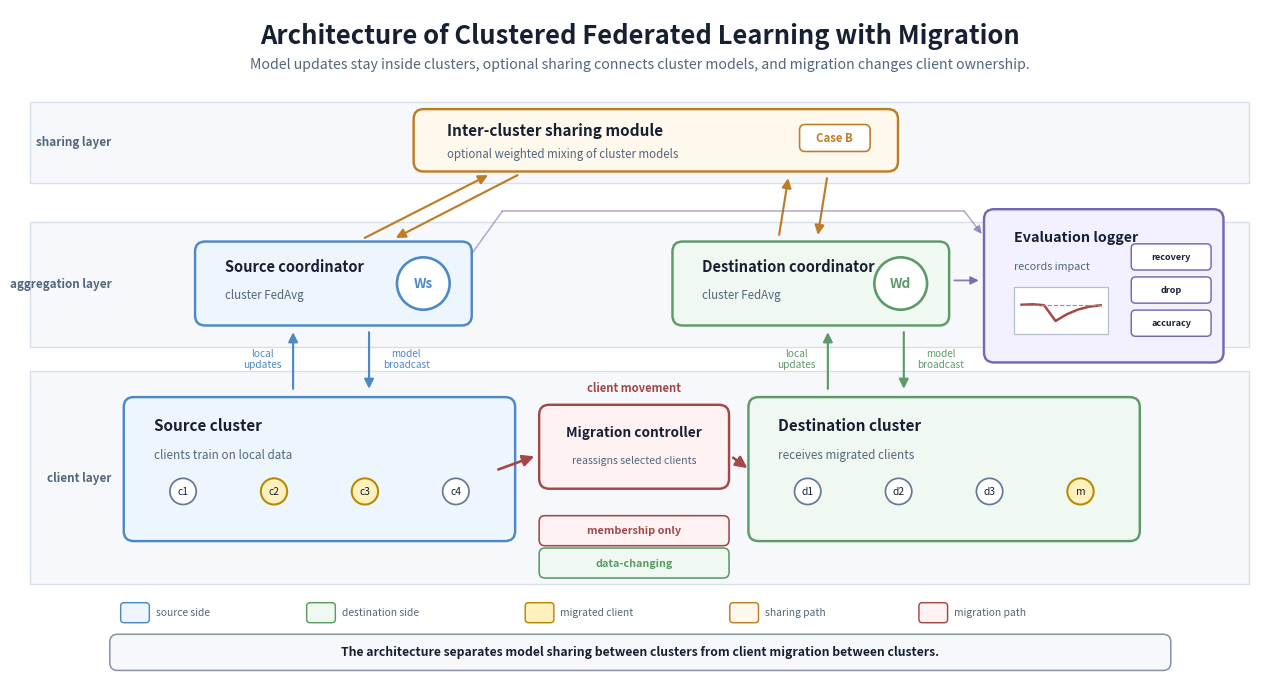

Here is the Python script that generated this plot:
"""
Create an architecture-focused diagram for clustered FL with migration.

Outputs:
    figures/approach_diagram.png
    figures/approach_diagram.svg
    figures/approach_diagram.pdf
"""

from pathlib import Path

import matplotlib.pyplot as plt
import numpy as np
from matplotlib.patches import Circle, FancyArrowPatch, FancyBboxPatch, Rectangle


OUT_DIR = Path("figures")


COLORS = {
    "ink": "#172033",
    "muted": "#52667d",
    "line": "#40546b",
    "blue": "#4d89c7",
    "blue_fill": "#edf5fd",
    "green": "#5e9a68",
    "green_fill": "#eff9f1",
    "orange": "#bd7d24",
    "orange_fill": "#fff8ed",
    "red": "#a34848",
    "red_fill": "#fff2f2",
    "gray": "#8c95a6",
    "gray_fill": "#f7f8fb",
    "yellow": "#fff1bd",
    "yellow_edge": "#b88700",
    "purple": "#7567b0",
    "purple_fill": "#f3f0ff",
}


BOX_LW = 1.75
ARROW_LW = 1.55
RADIUS = 0.13


def text(ax, x, y, value, size=10, color=None, weight="normal",
         ha="center", va="center", linespacing=1.12):
    ax.text(
        x,
        y,
        value,
        ha=ha,
        va=va,
        fontsize=size,
        fontweight=weight,
        color=color or COLORS["ink"],
        linespacing=linespacing,
    )


def rounded_box(ax, x, y, w, h, face, edge, radius=RADIUS, lw=BOX_LW):
    patch = FancyBboxPatch(
        (x, y),
        w,
        h,
        boxstyle=f"round,pad=0.025,rounding_size={radius}",
        linewidth=lw,
        edgecolor=edge,
        facecolor=face,
    )
    ax.add_patch(patch)
    return patch


def arrow(ax, start, end, color=None, lw=ARROW_LW, scale=14, curve=0.0,
          alpha=1.0, shrink_a=4, shrink_b=4):
    patch = FancyArrowPatch(
        start,
        end,
        connectionstyle=f"arc3,rad={curve}",
        arrowstyle="-|>",
        mutation_scale=scale,
        linewidth=lw,
        color=color or COLORS["line"],
        alpha=alpha,
        shrinkA=shrink_a,
        shrinkB=shrink_b,
    )
    ax.add_patch(patch)
    return patch


def routed_arrow(ax, points, color, lw=ARROW_LW, scale=14, alpha=1.0):
    for start, end in zip(points[:-2], points[1:-1]):
        ax.plot([start[0], end[0]], [start[1], end[1]],
                color=color, linewidth=lw, alpha=alpha, solid_capstyle="round")
    arrow(ax, points[-2], points[-1], color=color, lw=lw, scale=scale,
          alpha=alpha, shrink_a=0, shrink_b=3)


def layer_band(ax, y, h, label):
    ax.add_patch(Rectangle((0.12, y), 15.74, h, facecolor=COLORS["gray_fill"],
                           edgecolor="#d8dee8", linewidth=0.95, zorder=-3))
    text(ax, 1.18, y + h / 2, label, size=8.4, color=COLORS["muted"],
         weight="bold", ha="right")


def client(ax, x, y, label, migrated=False):
    face = COLORS["yellow"] if migrated else "white"
    edge = COLORS["yellow_edge"] if migrated else "#647a94"
    lw = 1.45 if migrated else 1.25
    ax.add_patch(Circle((x, y), 0.17, facecolor=face, edgecolor=edge, linewidth=lw))
    text(ax, x, y, label, size=7.4)


def client_cluster(ax, x, y, w, h, title, subtitle, edge, face, clients, migrated=None):
    migrated = set(migrated or [])
    rounded_box(ax, x, y, w, h, face, edge, radius=RADIUS, lw=BOX_LW)
    text(ax, x + 0.36, y + h - 0.34, title, size=11.0, weight="bold", ha="left")
    text(ax, x + 0.36, y + h - 0.72, subtitle, size=8.4, color=COLORS["muted"], ha="left")

    xs = np.linspace(x + 0.74, x + w - 0.74, len(clients))
    for xpos, label in zip(xs, clients):
        client(ax, xpos, y + 0.62, label, migrated=label in migrated)


def coordinator(ax, x, y, w, h, title, model_label, edge, face):
    rounded_box(ax, x, y, w, h, face, edge, radius=RADIUS, lw=BOX_LW)
    text(ax, x + 0.36, y + h - 0.30, title, size=10.5, weight="bold", ha="left")
    text(ax, x + 0.36, y + h - 0.67, "cluster FedAvg", size=8.3,
         color=COLORS["muted"], ha="left")
    ax.add_patch(Circle((x + w - 0.60, y + h / 2), 0.34,
                        facecolor="white", edgecolor=edge, linewidth=1.9))
    text(ax, x + w - 0.60, y + h / 2, model_label, size=9.8,
         weight="bold", color=edge)


def sharing_module(ax, x, y, w, h):
    rounded_box(ax, x, y, w, h, COLORS["orange_fill"], COLORS["orange"],
                radius=RADIUS, lw=BOX_LW)
    text(ax, x + 0.40, y + h - 0.25, "Inter-cluster sharing module",
         size=11.0, weight="bold", ha="left")
    text(ax, x + 0.40, y + 0.20, "optional weighted mixing of cluster models",
         size=8.3, color=COLORS["muted"], ha="left")

    badge_w = 0.86
    badge_h = 0.30
    rounded_box(ax, x + w - badge_w - 0.36, y + h - badge_h - 0.20,
                badge_w, badge_h, "white", COLORS["orange"], radius=0.07, lw=1.15)
    text(ax, x + w - badge_w / 2 - 0.36, y + h - badge_h / 2 - 0.20,
         "Case B", size=8.2, color=COLORS["orange"], weight="bold")


def migration_controller(ax, x, y, w, h):
    rounded_box(ax, x, y, w, h, COLORS["red_fill"], COLORS["red"],
                radius=RADIUS, lw=BOX_LW)
    text(ax, x + w / 2, y + h - 0.34, "Migration controller", size=9.8, weight="bold")
    text(ax, x + w / 2, y + 0.34, "reassigns selected clients",
         size=7.6, color=COLORS["muted"])


def mode_chip(ax, x, y, w, label, edge, face):
    rounded_box(ax, x, y, w, 0.34, face, edge, radius=0.075, lw=1.15)
    text(ax, x + w / 2, y + 0.17, label, size=7.8, weight="bold", color=edge)


def evaluator(ax, x, y, w, h):
    rounded_box(ax, x, y, w, h, COLORS["purple_fill"], COLORS["purple"],
                radius=RADIUS, lw=BOX_LW)
    text(ax, x + 0.36, y + h - 0.34, "Evaluation logger", size=10.3,
         weight="bold", ha="left")
    text(ax, x + 0.36, y + h - 0.72, "records impact", size=7.8,
         color=COLORS["muted"], ha="left")

    chart_x = x + 0.36
    chart_y = y + 0.34
    chart_w = 1.22
    chart_h = 0.62
    ax.add_patch(Rectangle((chart_x, chart_y), chart_w, chart_h,
                           facecolor="white", edgecolor="#b6bfd0", linewidth=0.9))
    xs = np.linspace(chart_x + 0.10, chart_x + chart_w - 0.10, 8)
    ys = np.array([0.62, 0.63, 0.61, 0.28, 0.42, 0.52, 0.58, 0.61])
    ax.plot(xs, chart_y + chart_h * ys, color=COLORS["red"], linewidth=1.8)
    ax.plot([chart_x + 0.10, chart_x + chart_w - 0.10],
            [chart_y + chart_h * 0.62] * 2,
            color=COLORS["gray"], linewidth=0.85, linestyle="--")

    pill_x = x + 1.90
    for idx, label in enumerate(["accuracy", "drop", "recovery"]):
        pill_y = y + 0.34 + idx * 0.43
        rounded_box(ax, pill_x, pill_y, 0.98, 0.29, "white", COLORS["purple"],
                    radius=0.055, lw=1.05)
        text(ax, pill_x + 0.49, pill_y + 0.145, label, size=6.5,
             color=COLORS["ink"], weight="bold")


def legend_item(ax, x, y, label, edge, face):
    rounded_box(ax, x, y, 0.32, 0.21, face, edge, radius=0.045, lw=1.05)
    text(ax, x + 0.43, y + 0.105, label, size=7.4, color=COLORS["muted"], ha="left")


def main():
    OUT_DIR.mkdir(parents=True, exist_ok=True)

    fig, ax = plt.subplots(figsize=(16.0, 8.8))
    ax.set_xlim(0, 16)
    ax.set_ylim(0, 8.8)
    ax.axis("off")
    fig.patch.set_facecolor("white")

    text(ax, 8.0, 8.46, "Architecture of Clustered Federated Learning with Migration",
         size=18.4, weight="bold")
    text(ax, 8.0, 8.08,
         "Model updates stay inside clusters, optional sharing connects cluster models, and migration changes client ownership.",
         size=10.2, color=COLORS["muted"])

    layer_band(ax, 6.55, 1.05, "sharing layer")
    layer_band(ax, 4.42, 1.62, "aggregation layer")
    layer_band(ax, 1.34, 2.76, "client layer")

    # Major architecture blocks.
    sharing_module(ax, 5.10, 6.72, 6.20, 0.76)

    src_coord = (2.28, 4.72, 3.52, 1.04)
    dst_coord = (8.44, 4.72, 3.52, 1.04)
    coordinator(ax, *src_coord, "Source coordinator", "Ws", COLORS["blue"], COLORS["blue_fill"])
    coordinator(ax, *dst_coord, "Destination coordinator", "Wd", COLORS["green"], COLORS["green_fill"])

    evaluator(ax, 12.46, 4.24, 3.04, 1.94)

    client_cluster(ax, 1.36, 1.92, 5.00, 1.82, "Source cluster",
                   "clients train on local data", COLORS["blue"], COLORS["blue_fill"],
                   ["c1", "c2", "c3", "c4"], migrated=["c2", "c3"])
    client_cluster(ax, 9.42, 1.92, 5.00, 1.82, "Destination cluster",
                   "receives migrated clients", COLORS["green"], COLORS["green_fill"],
                   ["d1", "d2", "d3", "m"], migrated=["m"])

    migration_controller(ax, 6.72, 2.60, 2.40, 1.04)

    # Symmetric client <-> coordinator update flow.
    source_up_x, source_down_x = 3.52, 4.50
    dest_up_x, dest_down_x = 10.42, 11.40
    arrow(ax, (source_up_x, 3.80), (source_up_x, 4.68),
          color=COLORS["blue"], lw=ARROW_LW, scale=14)
    arrow(ax, (source_down_x, 4.68), (source_down_x, 3.80),
          color=COLORS["blue"], lw=ARROW_LW, scale=14)
    text(ax, source_up_x - 0.40, 4.26, "local\nupdates", size=7.3,
         color=COLORS["blue"])
    text(ax, source_down_x + 0.48, 4.26, "model\nbroadcast", size=7.2,
         color=COLORS["blue"])

    arrow(ax, (dest_up_x, 3.80), (dest_up_x, 4.68),
          color=COLORS["green"], lw=ARROW_LW, scale=14)
    arrow(ax, (dest_down_x, 4.68), (dest_down_x, 3.80),
          color=COLORS["green"], lw=ARROW_LW, scale=14)
    text(ax, dest_up_x - 0.40, 4.26, "local\nupdates", size=7.3,
         color=COLORS["green"])
    text(ax, dest_down_x + 0.48, 4.26, "model\nbroadcast", size=7.2,
         color=COLORS["green"])

    # Clean two-lane sharing connectors. Upward arrows send cluster models to
    # the sharing module; downward arrows return mixed models to coordinators.
    arrow(ax, (4.38, 5.80), (6.10, 6.68), color=COLORS["orange"],
          lw=ARROW_LW, scale=14)
    arrow(ax, (6.48, 6.68), (4.78, 5.80), color=COLORS["orange"],
          lw=ARROW_LW, scale=14)
    arrow(ax, (9.78, 5.80), (9.92, 6.68), color=COLORS["orange"],
          lw=ARROW_LW, scale=14)
    arrow(ax, (10.42, 6.68), (10.28, 5.80), color=COLORS["orange"],
          lw=ARROW_LW, scale=14)

    # Client migration flow.
    text(ax, 7.92, 3.88, "client movement", size=8.1,
         color=COLORS["red"], weight="bold")
    arrow(ax, (6.10, 2.80), (6.70, 3.02), color=COLORS["red"],
          lw=1.9, scale=17)
    arrow(ax, (9.14, 3.02), (9.44, 2.80), color=COLORS["red"],
          lw=1.9, scale=17)
    mode_chip(ax, 6.72, 1.86, 2.40, "membership only", COLORS["red"], COLORS["red_fill"])
    mode_chip(ax, 6.72, 1.44, 2.40, "data-changing", COLORS["green"], COLORS["green_fill"])

    # Evaluation flow. The source signal is routed around the destination
    # coordinator so it does not cut through the main aggregation block.
    routed_arrow(
        ax,
        [(5.82, 5.62), (6.22, 6.18), (12.18, 6.18), (12.44, 5.84)],
        COLORS["purple"],
        lw=1.10,
        scale=12,
        alpha=0.56,
    )
    arrow(ax, (11.98, 5.28), (12.44, 5.28), color=COLORS["purple"],
          lw=1.30, scale=12, alpha=0.85)

    # Legend and takeaway.
    legend_y = 0.86
    legend_item(ax, 1.32, legend_y, "source side", COLORS["blue"], COLORS["blue_fill"])
    legend_item(ax, 3.72, legend_y, "destination side", COLORS["green"], COLORS["green_fill"])
    legend_item(ax, 6.54, legend_y, "migrated client", COLORS["yellow_edge"], COLORS["yellow"])
    legend_item(ax, 9.18, legend_y, "sharing path", COLORS["orange"], COLORS["orange_fill"])
    legend_item(ax, 11.62, legend_y, "migration path", COLORS["red"], COLORS["red_fill"])

    rounded_box(ax, 1.18, 0.24, 13.64, 0.42, COLORS["gray_fill"], COLORS["gray"],
                radius=0.10, lw=1.15)
    text(ax, 8.00, 0.45,
         "The architecture separates model sharing between clusters from client migration between clusters.",
         size=8.8, weight="bold")

    for ext in ["png", "svg", "pdf"]:
        fig.savefig(OUT_DIR / f"approach_diagram.{ext}", dpi=300, bbox_inches="tight")
    plt.close(fig)


if __name__ == "__main__":
    main()
